12-way image classification set "DATASETv7" from GitHub (ptri16/Casptone_ImageClassification_Model); label vocabulary: batik Bali, batik Betawi, batik Cendrawasih, batik Dayak, batik Geblek Renteng, batik Ikat Celup, batik Insang, batik Lasem, batik Pala, batik Poleng, batik Sekar Jagad, batik Tambal.

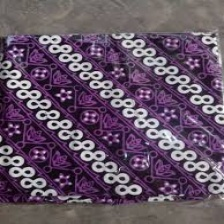
Label: batik Geblek Renteng

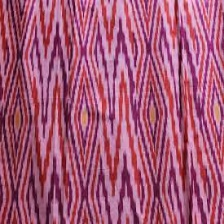
Label: batik Insang

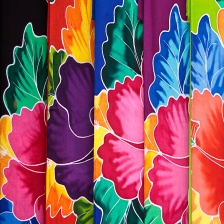
Label: batik Bali

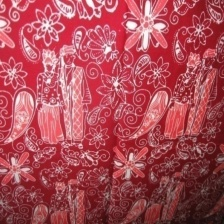
Label: batik Betawi

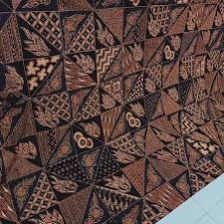
Label: batik Tambal

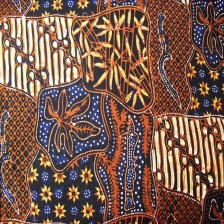
Label: batik Sekar Jagad
